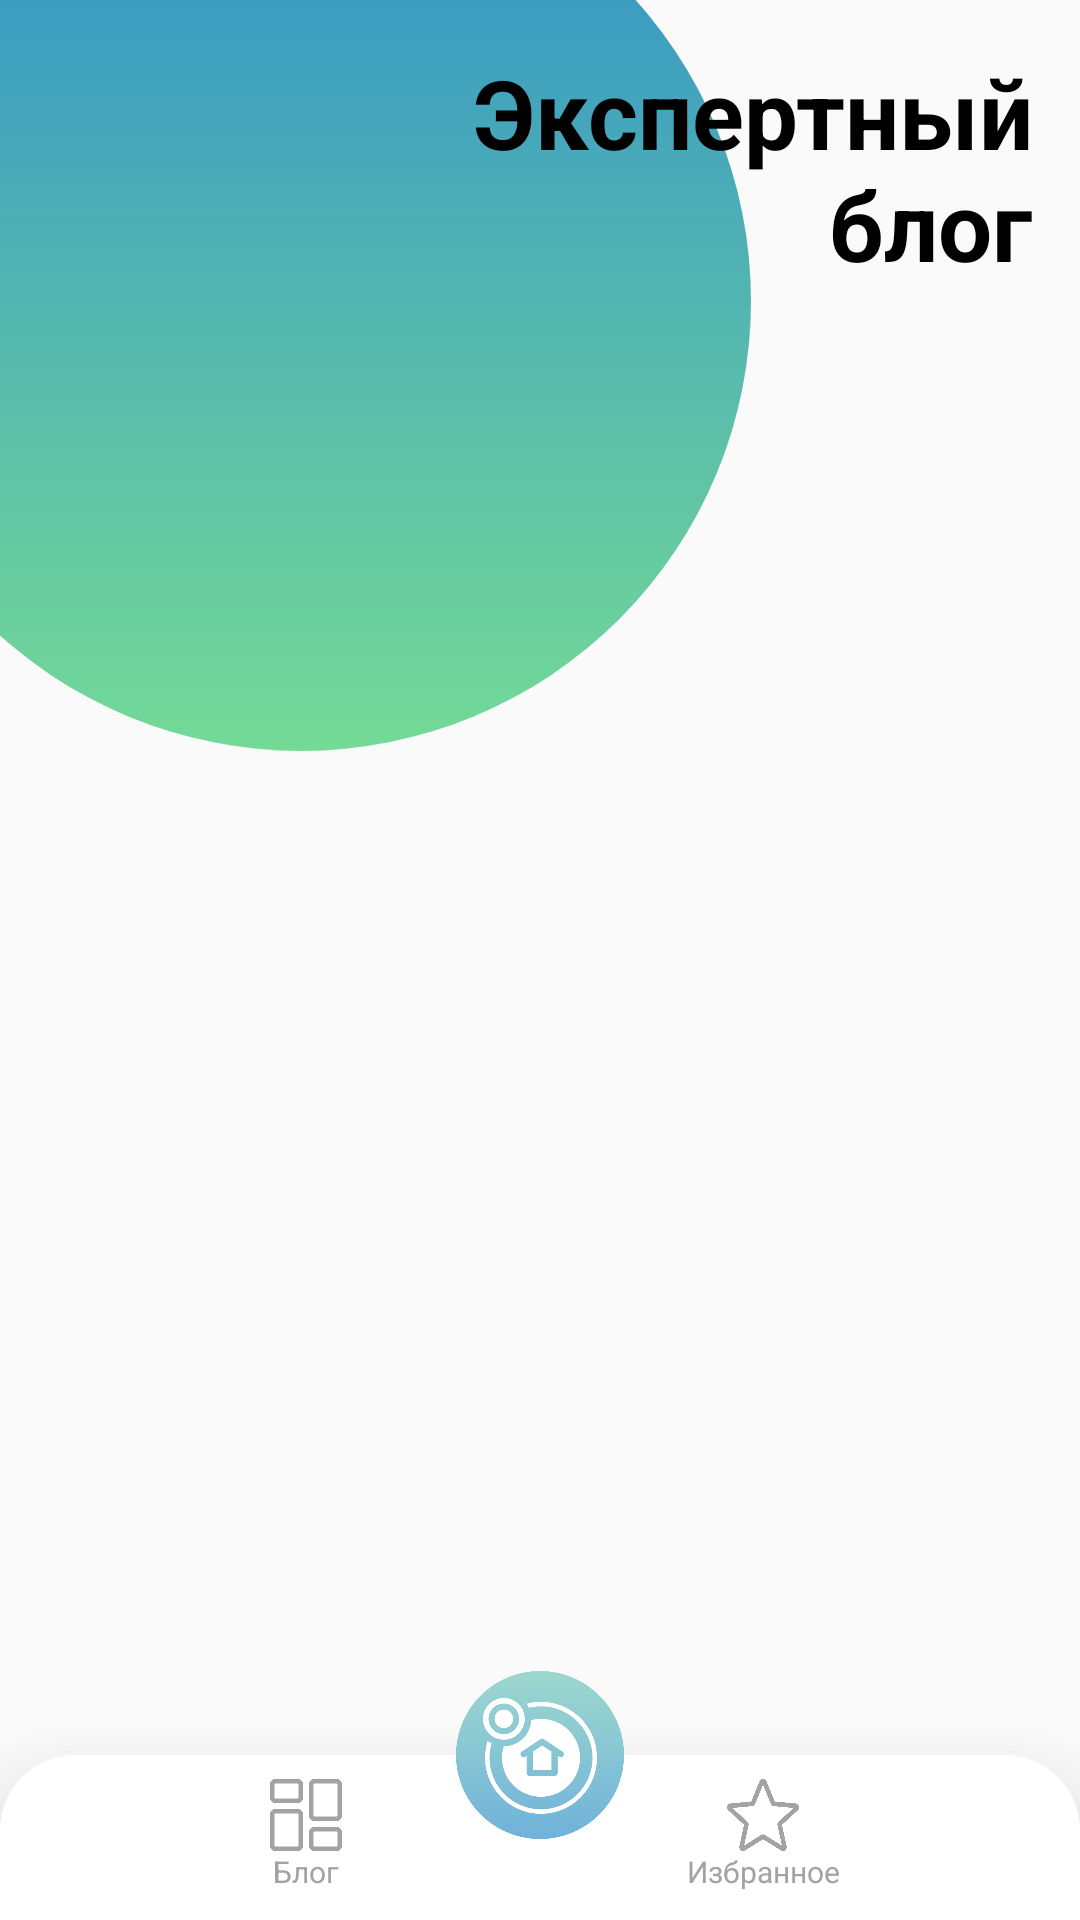

Layout XML and referenced resources for this Android screen:
<!-- AndroidManifest.xml: application theme AppTheme -->
<!-- res/layout/fragment_blog.xml -->
<?xml version="1.0" encoding="utf-8"?>
<RelativeLayout
    xmlns:android="http://schemas.android.com/apk/res/android"
    xmlns:app="http://schemas.android.com/apk/res-auto"
    android:layout_width="match_parent"
    android:layout_height="match_parent"
    xmlns:tools="http://schemas.android.com/tools">

        <ImageView
            android:layout_width="300dp"
            android:layout_height="300dp"
            android:layout_alignParentStart="true"
            android:layout_alignParentTop="true"
            android:layout_marginStart="-50dp"
            android:layout_marginTop="-50dp"
            android:background="@drawable/circle_background_article"/>

        <androidx.coordinatorlayout.widget.CoordinatorLayout
            android:layout_width="match_parent"
            android:layout_height="match_parent"
            android:id="@+id/layout_blog">

                <com.google.android.material.appbar.AppBarLayout
                    android:layout_width="match_parent"
                    android:layout_height="wrap_content"
                    android:background="@android:color/transparent">

                        <TextView
                            android:id="@+id/blogTitle"
                            android:layout_width="wrap_content"
                            android:layout_height="wrap_content"
                            app:layout_constraintTop_toTopOf="parent"
                            app:layout_constraintEnd_toEndOf="parent"
                            android:layout_margin="16dp"
                            android:text="@string/blogTitle"
                            android:layout_gravity="end"
                            android:gravity="end"
                            android:textStyle="bold"
                            android:textSize="32sp"
                            android:textColor="@color/black"
                            app:layout_scrollFlags="scroll|exitUntilCollapsed"/>
                </com.google.android.material.appbar.AppBarLayout>


                <androidx.recyclerview.widget.RecyclerView
                    android:id="@+id/rvBlog"
                    android:layout_width="match_parent"
                    android:layout_height="match_parent"
                    app:layoutManager="androidx.recyclerview.widget.LinearLayoutManager"
                    tools:listitem="@layout/rv_blog_article1"
                    android:scrollbars="vertical"
                    android:overScrollMode="never"
                    app:layout_behavior="com.google.android.material.appbar.AppBarLayout$ScrollingViewBehavior"/>
                <androidx.constraintlayout.widget.ConstraintLayout
                    android:layout_width="match_parent"
                    android:layout_height="wrap_content"
                    android:layout_gravity="bottom"

                    android:weightSum="2">
                        <ImageView
                            android:id="@+id/backHome_blog"
                            android:layout_width="56dp"
                            android:layout_height="56dp"
                            android:translationY="28dp"

                            app:layout_constraintBottom_toTopOf="@id/tabBar"
                           app:layout_constraintStart_toStartOf="parent"
                            app:layout_constraintEnd_toEndOf="parent"
                            android:translationZ="1000dp"
                            app:srcCompat="@drawable/ic_home"
                            android:elevation="30dp"/>

                        <LinearLayout
                            android:id="@+id/tabBar"
                            android:layout_width="match_parent"
                            android:layout_height="wrap_content"
                            android:background="@drawable/tab_bar"
                            android:orientation="horizontal"
                            app:layout_constraintBottom_toBottomOf="parent"
                            app:layout_constraintStart_toStartOf="parent"
                            app:layout_constraintEnd_toEndOf="parent"
                            android:elevation="30dp">

                                <androidx.constraintlayout.widget.ConstraintLayout
                                    android:layout_width="wrap_content"
                                    android:layout_height="wrap_content"
                                    android:orientation="horizontal"
                                    android:layout_weight="1"
                                    android:layout_marginVertical="8dp">

                                        <LinearLayout
                                            android:layout_width="wrap_content"
                                            android:layout_height="wrap_content"
                                            android:orientation="vertical"
                                            android:id="@+id/blog_main"
                                            app:layout_constraintTop_toTopOf="parent"
                                            app:layout_constraintBottom_toBottomOf="parent"
                                            app:layout_constraintStart_toStartOf="parent"
                                            android:layout_marginStart="90dp"
                                            >


                                                <ImageView

                                                    android:id="@+id/imageBlog_tab"
                                                    android:layout_width="24dp"
                                                    android:layout_height="24dp"
                                                    android:layout_gravity="center"
                                                    app:srcCompat="@drawable/ic_blog"
                                                    />

                                                <TextView
                                                    android:layout_width="wrap_content"
                                                    android:layout_height="wrap_content"

                                                    android:id="@+id/textBlog_tab"
                                                    android:text="@string/blog"
                                                    android:clickable="true"
                                                    android:layout_gravity="center"
                                                    style="@style/main"/>
                                        </LinearLayout>

                                </androidx.constraintlayout.widget.ConstraintLayout>
                                <androidx.constraintlayout.widget.ConstraintLayout
                                    android:layout_width="wrap_content"
                                    android:layout_height="wrap_content"
                                    android:orientation="horizontal"
                                    android:layout_weight="1"
                                    android:layout_marginVertical="8dp"
                                    android:id="@+id/favorite_tab">
                                        <LinearLayout
                                            android:layout_width="wrap_content"
                                            android:layout_height="wrap_content"
                                            android:id="@+id/favorite_main"
                                            android:orientation="vertical"
                                            app:layout_constraintTop_toTopOf="parent"
                                            app:layout_constraintBottom_toBottomOf="parent"
                                            app:layout_constraintEnd_toEndOf="parent"
                                            android:layout_marginEnd="80dp"
                                            >

                                                <ImageView
                                                    android:id="@+id/imageView2"
                                                    android:layout_width="24dp"
                                                    android:layout_height="24dp"
                                                    android:layout_gravity="center"
                                                    app:srcCompat="@drawable/ic_favorite"/>

                                                <TextView
                                                    android:layout_width="wrap_content"
                                                    android:layout_height="wrap_content"
                                                    android:text="@string/favorite"
                                                    android:clickable="true"
                                                    android:layout_gravity="center"
                                                    style="@style/main"/>
                                        </LinearLayout>
                                </androidx.constraintlayout.widget.ConstraintLayout>
                        </LinearLayout>
                </androidx.constraintlayout.widget.ConstraintLayout>

        </androidx.coordinatorlayout.widget.CoordinatorLayout>
</RelativeLayout>
<!-- res/layout/rv_blog_article1.xml (included above) -->
<?xml version="1.0" encoding="utf-8"?>
<androidx.cardview.widget.CardView
    xmlns:android="http://schemas.android.com/apk/res/android"
    android:layout_width="match_parent"
    android:layout_height="230dp"
    xmlns:app="http://schemas.android.com/apk/res-auto"
    xmlns:tools="http://schemas.android.com/tools"
    android:layout_marginStart="16dp"
    android:layout_marginEnd="16dp"
    android:layout_marginTop="8dp"
    android:layout_marginBottom="8dp"
    app:cardBackgroundColor="@color/white"
    app:cardCornerRadius="25dp"
    app:cardElevation="5dp"
    android:translationZ="10dp">

    <RelativeLayout
        android:layout_width="match_parent"
        android:layout_height="match_parent">

        <View
            android:id="@+id/articlePhotoView_rvBlog"
            android:layout_width="@dimen/articlePhotoSize"
            android:layout_height="@dimen/articlePhotoSize"
            android:background="@drawable/circle_background_article"
            android:layout_alignParentStart="true"
            android:layout_alignParentTop="true"
            android:layout_marginStart="-30dp"
            android:layout_marginTop="-190dp"/>

        <TextView
            android:id="@+id/articleDate_rvBlog"
            android:layout_width="wrap_content"
            android:layout_height="wrap_content"
            android:layout_alignParentTop="true"
            android:layout_alignParentStart="true"
            android:layout_marginStart="40dp"
            android:layout_marginBottom="32dp"
            android:textSize="16sp"
            tools:text="29.09.2020" />

        <ImageView
            android:id="@+id/articlePhoto_rvBlog"
            android:layout_width="@dimen/articlePhotoSize"
            android:layout_height="@dimen/articlePhotoSize"
            android:layout_alignParentEnd="true"
            android:layout_alignParentBottom="true"
            android:layout_marginBottom="-50dp"
            android:layout_marginEnd="-20dp"
            android:background="@drawable/circle_background_article"/>

        <LinearLayout
            android:layout_width="match_parent"
            android:layout_height="130dp"
            android:layout_alignParentBottom="true"
            android:background="@color/white_transparent_second"/>

        <RelativeLayout
            android:id="@+id/transparentClickableItem_rvBlog"
            android:layout_width="match_parent"
            android:layout_height="130dp"
            android:layout_alignParentBottom="true"
            android:focusable="true"
            android:clickable="true"
            android:background="?attr/selectableItemBackground">

            <TextView
                android:id="@+id/articleTitle_rvBlog"
                android:layout_width="wrap_content"
                android:layout_height="wrap_content"
                android:layout_alignParentStart="true"
                android:layout_toStartOf="@id/articleArrow_rvBlog"
                android:layout_margin="8dp"
                android:gravity="start"
                android:textColor="@color/black"
                android:textStyle="bold"
                android:textSize="24sp"
                    android:maxLines="2"
                    tools:lines="2"
                tools:text="Свопы растений в Москве"/>

            <TextView
                android:id="@+id/articleAuthor_rvBlog"
                android:layout_width="wrap_content"
                android:layout_height="wrap_content"
                android:layout_below="@id/articleTitle_rvBlog"
                android:layout_margin="8dp"
                android:textSize="16sp"
                    android:maxLines="2"
                    tools:lines="2"
                tools:text="Автор: Мария Марьевна"/>

            <ImageView
                android:id="@+id/articleArrow_rvBlog"
                android:layout_width="wrap_content"
                android:layout_height="wrap_content"
                android:layout_alignParentEnd="true"
                android:layout_centerVertical="true"
                android:layout_margin="8dp"
                app:srcCompat="@drawable/ic_right_arrow"/>
        </RelativeLayout>
    </RelativeLayout>
</androidx.cardview.widget.CardView>
<!-- resources referenced by this layout -->
<resources>
  <color name="black">#000000</color>
  <color name="white">#FFFFFF</color>
  <color name="white_transparent_second">#B0FFFFFF</color>
  <dimen name="articlePhotoSize">220dp</dimen>
  <!-- drawable circle_background_article (drawable) -->
  <?xml version="1.0" encoding="utf-8"?>
  <shape xmlns:android="http://schemas.android.com/apk/res/android"
  android:shape="oval" >
  
      <gradient
          android:startColor="@color/photoColor1"
          android:endColor="@color/photoColor2"
          android:angle="-45"/>
  </shape>
  <!-- drawable ic_blog: png bitmap (drawable-v24, 7439 bytes) -->
  <!-- drawable ic_favorite: png bitmap (drawable, 14141 bytes) -->
  <!-- drawable ic_home: png bitmap (drawable, 27064 bytes) -->
  <!-- drawable ic_right_arrow (drawable-v24) -->
  <vector xmlns:android="http://schemas.android.com/apk/res/android"
      android:width="30dp"
      android:height="33dp"
      android:viewportWidth="30"
      android:viewportHeight="33">
    <group>
      <clip-path
          android:pathData="M0,0.6667h30v31.6667h-30z"/>
      <path
          android:pathData="M23.3338,15.2644L9.9834,1.1726C9.6747,0.8464 9.2625,0.6667 8.823,0.6667C8.3835,0.6667 7.9713,0.8464 7.6625,1.1726L6.6793,2.2101C6.0396,2.8861 6.0396,3.985 6.6793,4.66L17.89,16.4934L6.6669,28.34C6.3581,28.6662 6.1876,29.101 6.1876,29.5647C6.1876,30.0289 6.3581,30.4637 6.6669,30.7902L7.6501,31.8274C7.9591,32.1536 8.371,32.3333 8.8105,32.3333C9.25,32.3333 9.6622,32.1536 9.971,31.8274L23.3338,17.7228C23.6433,17.3955 23.8133,16.9586 23.8124,16.4942C23.8133,16.028 23.6433,15.5913 23.3338,15.2644Z"
          android:fillColor="#000000"/>
    </group>
  </vector>
  <!-- drawable tab_bar (drawable-v24) -->
  <?xml version="1.0" encoding="utf-8"?>
  <shape
      xmlns:android="http://schemas.android.com/apk/res/android"
      android:shape="rectangle">
      <corners android:topLeftRadius="25dp"
          android:topRightRadius="25dp"/>
      <size android:width="360dp"
          android:height="55dp"/>
      <solid
          android:color="#FFFFFF" />
  </shape>
  <string name="blog">Блог</string>
  <string name="blogTitle">Экспертный\n блог</string>
  <string name="favorite">Избранное</string>
  <style name="main">
          <item name="android:textSize">10sp</item>
          <item name="android:textColor">#A3A3A3</item>
      </style>
  <style name="AppTheme" parent="Theme.AppCompat.Light.NoActionBar">
          
          <item name="android:windowNoTitle">true</item>
          <item name="android:windowActionBar">false</item>
          <item name="android:windowFullscreen">true</item>
          <item name="android:windowContentOverlay">@null</item>
          <item name="colorPrimary">@color/colorPrimary</item>
          <item name="colorPrimaryDark">@color/colorPrimaryDark</item>
          <item name="colorAccent">@color/colorAccent</item>
          <item name="buttonStyle">@style/NotCapsButton</item>
  
      </style>
  <color name="photoColor1">#3190CB</color>
  <color name="photoColor2">#74DA96</color>
  <color name="colorPrimary">#008577</color>
  <color name="colorPrimaryDark">#00574B</color>
  <color name="colorAccent">#D81B60</color>
  <style name="NotCapsButton" parent="Widget.AppCompat.Button">
          <item name="android:textAllCaps">false</item>
      </style>
</resources>
